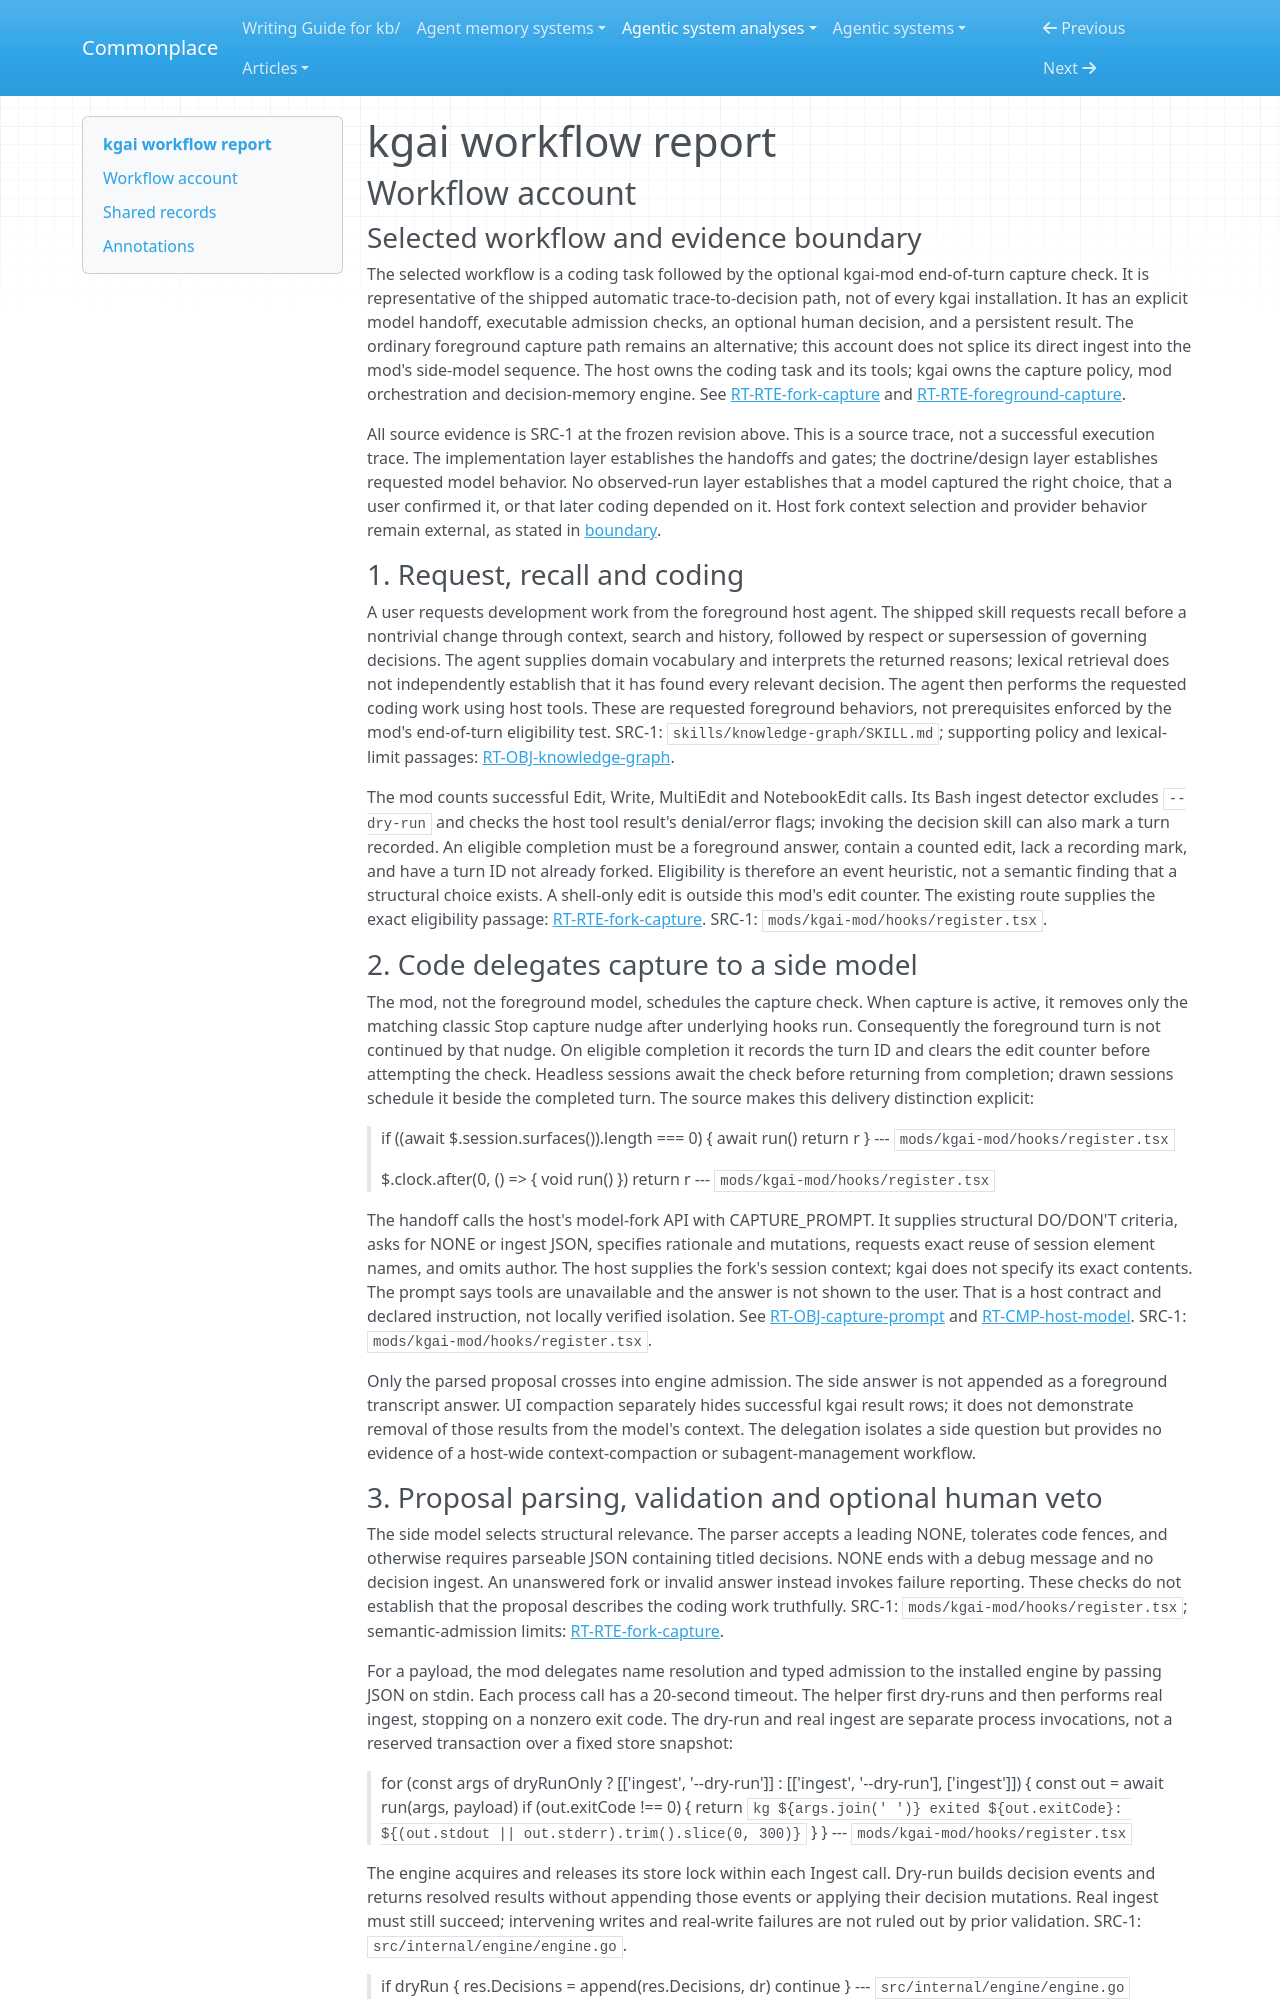

repository: zby/commonplace · page: agentic-system-analyses/retained/kgai/workflow/index.html · generator: mkdocs

---
type: agentic-system-analyses/types/agentic-system-workflow-report.md
description: "kgai workflow account: edited coding task through optional side-model capture, validation, confirmation, retained decision and later recall."
run-id: AAS-2026-10-14-kgai-54bcae52e039-01
reviewed-boundary: "0ac7f1fae4528805c1d5f504c1bfd6cc34ac953b"
---

# kgai workflow report

## Workflow account

### Selected workflow and evidence boundary

The selected workflow is a coding task followed by the optional kgai-mod end-of-turn capture check. It is representative of the shipped automatic trace-to-decision path, not of every kgai installation. It has an explicit model handoff, executable admission checks, an optional human decision, and a persistent result. The ordinary foreground capture path remains an alternative; this account does not splice its direct ingest into the mod's side-model sequence. The host owns the coding task and its tools; kgai owns the capture policy, mod orchestration and decision-memory engine. See [RT-RTE-fork-capture](runtime.md#rt-rte-fork-capture) and [RT-RTE-foreground-capture](runtime.md#rt-rte-foreground-capture).

All source evidence is SRC-1 at the frozen revision above. This is a source trace, not a successful execution trace. The implementation layer establishes the handoffs and gates; the doctrine/design layer establishes requested model behavior. No observed-run layer establishes that a model captured the right choice, that a user confirmed it, or that later coding depended on it. Host fork context selection and provider behavior remain external, as stated in [boundary](boundary.md#boundary-and-evidence).

### 1. Request, recall and coding

A user requests development work from the foreground host agent. The shipped skill requests recall before a nontrivial change through context, search and history, followed by respect or supersession of governing decisions. The agent supplies domain vocabulary and interprets the returned reasons; lexical retrieval does not independently establish that it has found every relevant decision. The agent then performs the requested coding work using host tools. These are requested foreground behaviors, not prerequisites enforced by the mod's end-of-turn eligibility test. SRC-1: `skills/knowledge-graph/SKILL.md`; supporting policy and lexical-limit passages: [RT-OBJ-knowledge-graph](runtime.md#rt-obj-knowledge-graph).

The mod counts successful Edit, Write, MultiEdit and NotebookEdit calls. Its Bash ingest detector excludes `--dry-run` and checks the host tool result's denial/error flags; invoking the decision skill can also mark a turn recorded. An eligible completion must be a foreground answer, contain a counted edit, lack a recording mark, and have a turn ID not already forked. Eligibility is therefore an event heuristic, not a semantic finding that a structural choice exists. A shell-only edit is outside this mod's edit counter. The existing route supplies the exact eligibility passage: [RT-RTE-fork-capture](runtime.md#rt-rte-fork-capture). SRC-1: `mods/kgai-mod/hooks/register.tsx`.

### 2. Code delegates capture to a side model

The mod, not the foreground model, schedules the capture check. When capture is active, it removes only the matching classic Stop capture nudge after underlying hooks run. Consequently the foreground turn is not continued by that nudge. On eligible completion it records the turn ID and clears the edit counter before attempting the check. Headless sessions await the check before returning from completion; drawn sessions schedule it beside the completed turn. The source makes this delivery distinction explicit:

> if ((await $.session.surfaces()).length === 0) {
>       await run()
>       return r
>     }
> --- `mods/kgai-mod/hooks/register.tsx`

> $.clock.after(0, () => {
>       void run()
>     })
>     return r
> --- `mods/kgai-mod/hooks/register.tsx`

The handoff calls the host's model-fork API with CAPTURE_PROMPT. It supplies structural DO/DON'T criteria, asks for NONE or ingest JSON, specifies rationale and mutations, requests exact reuse of session element names, and omits author. The host supplies the fork's session context; kgai does not specify its exact contents. The prompt says tools are unavailable and the answer is not shown to the user. That is a host contract and declared instruction, not locally verified isolation. See [RT-OBJ-capture-prompt](runtime.md#rt-obj-capture-prompt) and [RT-CMP-host-model](runtime.md#rt-cmp-host-model). SRC-1: `mods/kgai-mod/hooks/register.tsx`.

Only the parsed proposal crosses into engine admission. The side answer is not appended as a foreground transcript answer. UI compaction separately hides successful kgai result rows; it does not demonstrate removal of those results from the model's context. The delegation isolates a side question but provides no evidence of a host-wide context-compaction or subagent-management workflow.
